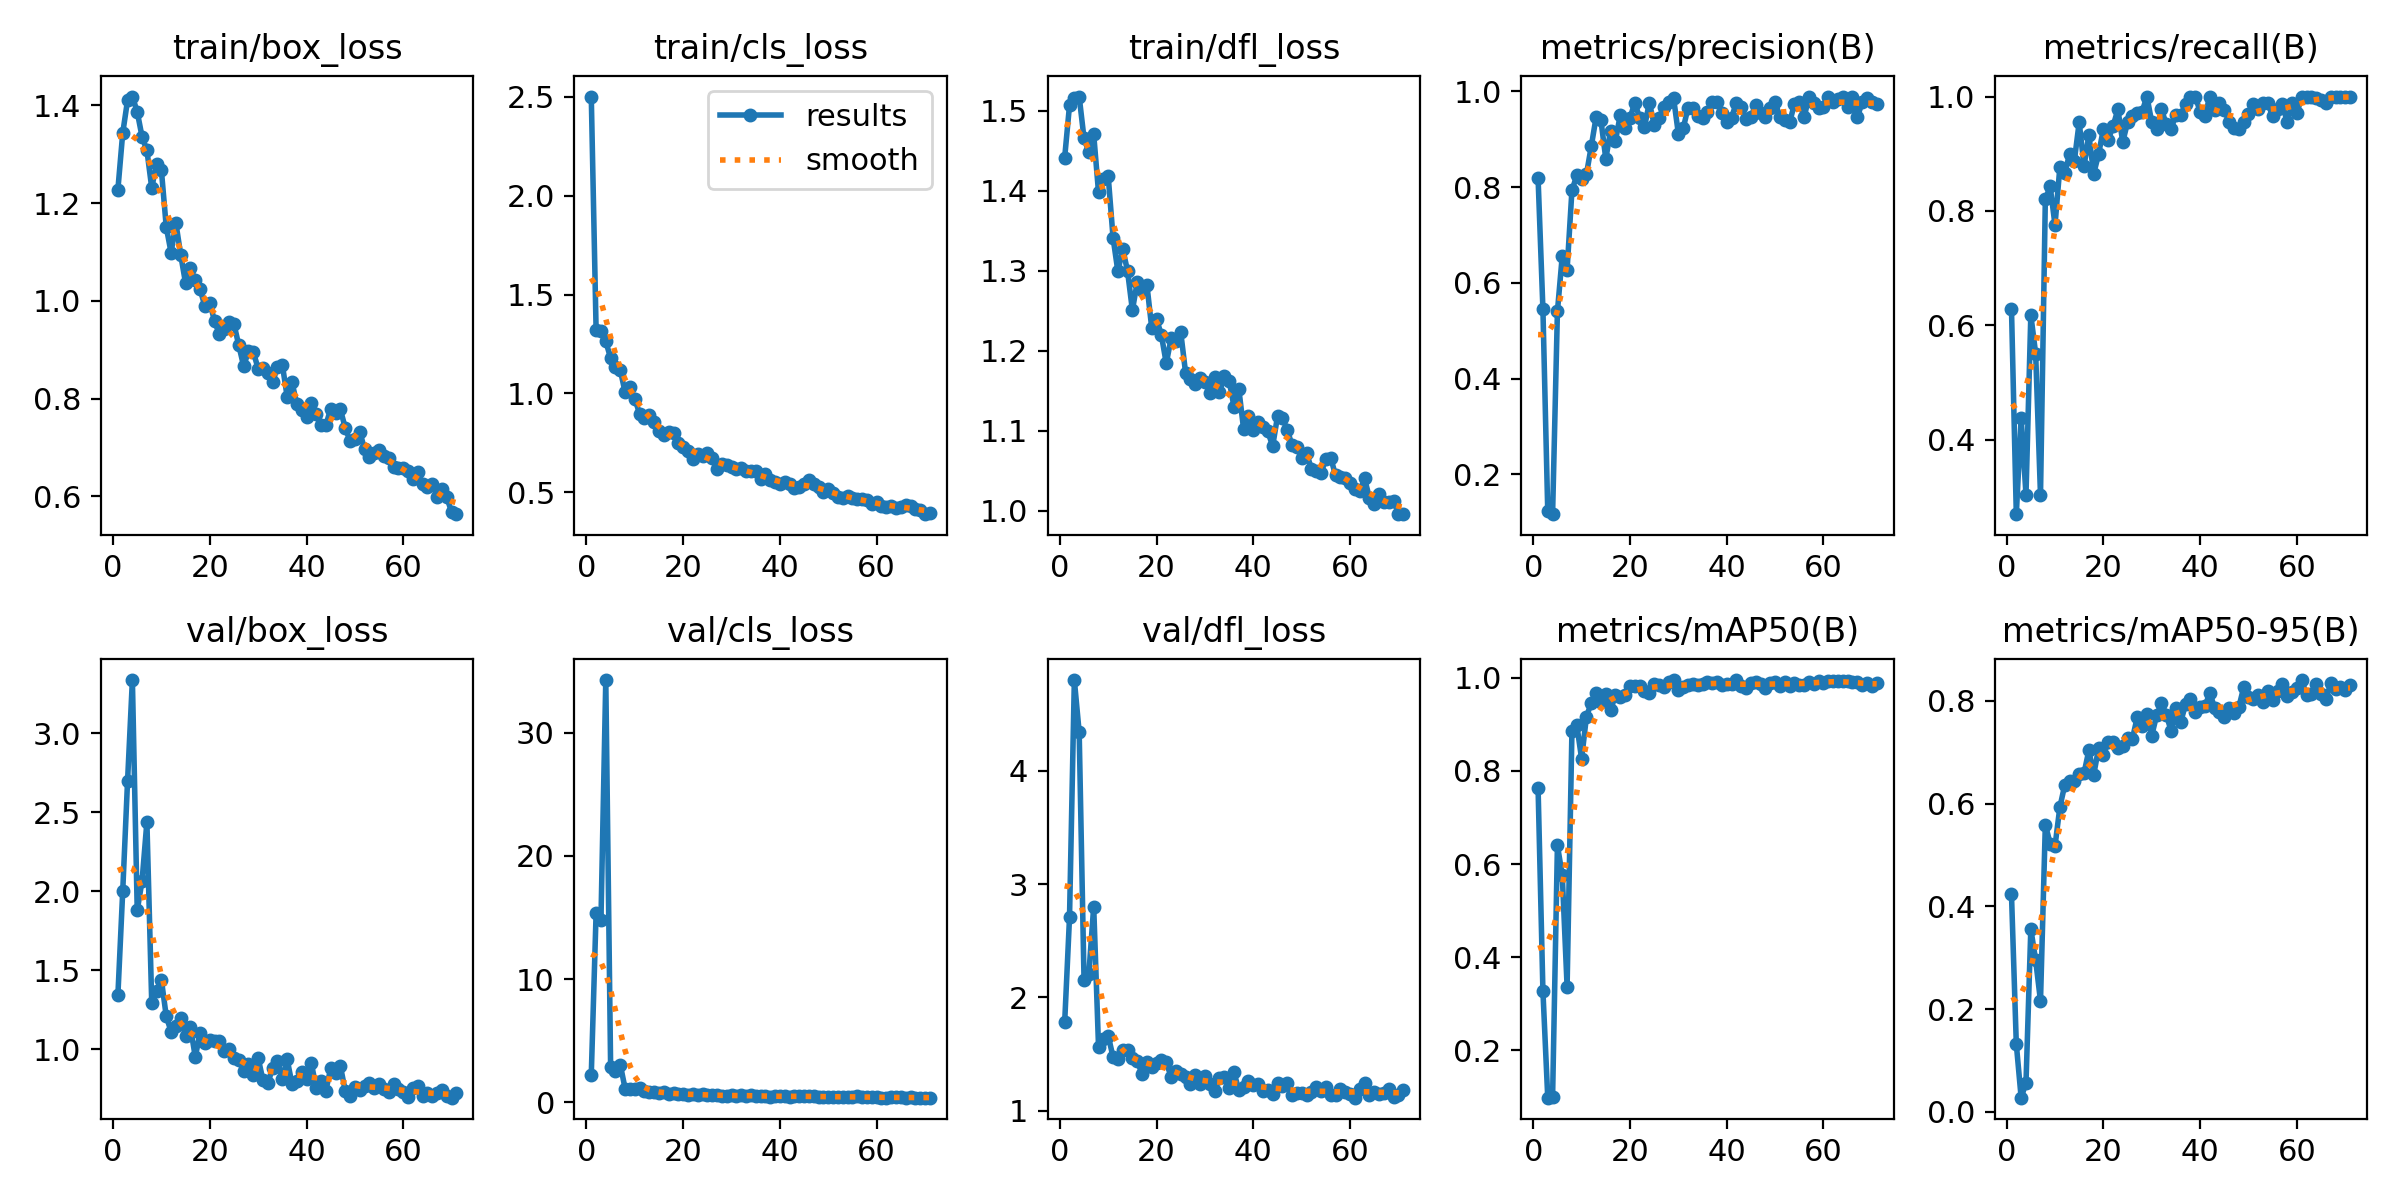

Source data for this figure (header and first rows):
epoch, time, train/box_loss, train/cls_loss, train/dfl_loss, metrics/precision(B), metrics/recall(B), metrics/mAP50(B), metrics/mAP50-95(B), val/box_loss, val/cls_loss, val/dfl_loss, lr/pg0, lr/pg1, lr/pg2
1, 20.73, 1.227, 2.501, 1.441, 0.8188, 0.6292, 0.764, 0.4237, 1.34, 2.229, 1.781, 0.0006486, 0.0006486, 0.0006486
2, 41.32, 1.343, 1.319, 1.507, 0.5454, 0.2697, 0.3277, 0.1317, 1.998, 15.36, 2.705, 0.001302, 0.001302, 0.001302
3, 58.32, 1.41, 1.315, 1.516, 0.123, 0.4382, 0.0985, 0.02756, 2.695, 14.75, 4.799, 0.001943, 0.001943, 0.001943
4, 75.45, 1.418, 1.263, 1.518, 0.1171, 0.3034, 0.09964, 0.05628, 3.336, 34.27, 4.337, 0.001941, 0.001941, 0.001941
5, 92.62, 1.387, 1.179, 1.465, 0.5404, 0.618, 0.6398, 0.3561, 1.879, 2.87, 2.158, 0.001921, 0.001921, 0.001921
6, 109.9, 1.336, 1.133, 1.448, 0.6563, 0.5506, 0.5763, 0.295, 2.064, 2.536, 2.209, 0.001901, 0.001901, 0.001901
7, 127.8, 1.308, 1.118, 1.47, 0.6276, 0.303, 0.337, 0.2158, 2.438, 3.051, 2.802, 0.001881, 0.001881, 0.001881
8, 145.9, 1.231, 1.005, 1.398, 0.7928, 0.8202, 0.8845, 0.559, 1.291, 1.099, 1.564, 0.001861, 0.001861, 0.001861
9, 163.4, 1.281, 1.031, 1.415, 0.8242, 0.8429, 0.8986, 0.5222, 1.369, 1.086, 1.633, 0.001842, 0.001842, 0.001842
10, 180.4, 1.267, 0.9736, 1.418, 0.8175, 0.7753, 0.826, 0.5174, 1.438, 1.107, 1.664, 0.001822, 0.001822, 0.001822
11, 198.2, 1.151, 0.8966, 1.341, 0.8268, 0.8764, 0.9164, 0.5928, 1.208, 1.169, 1.474, 0.001802, 0.001802, 0.001802
12, 211.4, 1.099, 0.8778, 1.299, 0.8851, 0.8656, 0.9456, 0.6354, 1.111, 0.9177, 1.453, 0.001782, 0.001782, 0.001782
13, 224.2, 1.159, 0.8883, 1.328, 0.946, 0.8989, 0.9667, 0.6442, 1.147, 0.8094, 1.533, 0.001762, 0.001762, 0.001762
14, 236.3, 1.094, 0.8534, 1.299, 0.939, 0.8876, 0.9485, 0.6447, 1.197, 0.8075, 1.538, 0.001743, 0.001743, 0.001743
15, 248.5, 1.036, 0.8081, 1.251, 0.859, 0.9551, 0.9658, 0.6585, 1.085, 0.786, 1.462, 0.001723, 0.001723, 0.001723
16, 260.9, 1.068, 0.7904, 1.286, 0.9178, 0.8785, 0.93, 0.6593, 1.139, 0.854, 1.442, 0.001703, 0.001703, 0.001703
17, 273.4, 1.042, 0.8034, 1.276, 0.8966, 0.9326, 0.9627, 0.7036, 0.9512, 0.649, 1.325, 0.001683, 0.001683, 0.001683
18, 286, 1.024, 0.7988, 1.282, 0.9506, 0.8652, 0.9587, 0.6558, 1.1, 0.7492, 1.427, 0.001663, 0.001663, 0.001663
19, 298.5, 0.9891, 0.7477, 1.228, 0.9242, 0.8989, 0.9625, 0.7075, 1.037, 0.666, 1.387, 0.001644, 0.001644, 0.001644
20, 311.4, 0.9966, 0.7315, 1.239, 0.9438, 0.9432, 0.9823, 0.6942, 1.055, 0.6378, 1.426, 0.001624, 0.001624, 0.001624
21, 324, 0.958, 0.7112, 1.219, 0.9763, 0.9245, 0.9831, 0.7193, 1.054, 0.5806, 1.445, 0.001604, 0.001604, 0.001604
22, 336.7, 0.9316, 0.6692, 1.184, 0.9441, 0.9482, 0.9815, 0.7191, 1.053, 0.6635, 1.427, 0.001584, 0.001584, 0.001584
23, 349.2, 0.9426, 0.6956, 1.215, 0.9252, 0.9775, 0.9717, 0.709, 0.9893, 0.605, 1.302, 0.001564, 0.001564, 0.001564
24, 361.6, 0.9571, 0.6827, 1.212, 0.9762, 0.9204, 0.9678, 0.7127, 0.9979, 0.6773, 1.349, 0.001545, 0.001545, 0.001545
25, 374.1, 0.9525, 0.6974, 1.223, 0.9305, 0.9551, 0.9854, 0.7277, 0.9449, 0.5761, 1.321, 0.001525, 0.001525, 0.001525
26, 386.7, 0.9091, 0.6713, 1.172, 0.945, 0.9651, 0.9838, 0.7262, 0.9332, 0.5862, 1.3, 0.001505, 0.001505, 0.001505
27, 399.3, 0.8667, 0.6174, 1.164, 0.9665, 0.9716, 0.9791, 0.7679, 0.8609, 0.5945, 1.238, 0.001485, 0.001485, 0.001485
28, 412.4, 0.897, 0.6414, 1.158, 0.9774, 0.9734, 0.9904, 0.7505, 0.9057, 0.4839, 1.315, 0.001465, 0.001465, 0.001465
29, 425.2, 0.8952, 0.6374, 1.166, 0.9869, 1, 0.9949, 0.7749, 0.8354, 0.492, 1.233, 0.001446, 0.001446, 0.001446
30, 437.8, 0.8617, 0.6289, 1.161, 0.9114, 0.9551, 0.974, 0.7324, 0.9435, 0.5756, 1.308, 0.001426, 0.001426, 0.001426
31, 450.6, 0.862, 0.6195, 1.148, 0.9222, 0.9438, 0.9794, 0.7715, 0.8021, 0.5459, 1.234, 0.001406, 0.001406, 0.001406
32, 463.6, 0.8533, 0.6222, 1.168, 0.9655, 0.9775, 0.9833, 0.7954, 0.7826, 0.5642, 1.179, 0.001386, 0.001386, 0.001386
33, 476.8, 0.8335, 0.607, 1.148, 0.9658, 0.9517, 0.9857, 0.7733, 0.8835, 0.5212, 1.287, 0.001366, 0.001366, 0.001366
34, 490.1, 0.8654, 0.6053, 1.168, 0.9475, 0.9438, 0.9852, 0.7417, 0.9246, 0.5793, 1.297, 0.001347, 0.001347, 0.001347
35, 503.6, 0.8696, 0.6066, 1.163, 0.9452, 0.968, 0.9874, 0.7862, 0.8127, 0.5278, 1.204, 0.001327, 0.001327, 0.001327
36, 516.5, 0.8038, 0.5657, 1.13, 0.9556, 0.9673, 0.9903, 0.7595, 0.9354, 0.5016, 1.338, 0.001307, 0.001307, 0.001307
37, 529.2, 0.8337, 0.5931, 1.152, 0.9777, 0.9871, 0.9895, 0.7931, 0.7774, 0.4685, 1.184, 0.001287, 0.001287, 0.001287
38, 541.8, 0.7888, 0.5639, 1.102, 0.978, 0.9983, 0.9903, 0.8034, 0.7987, 0.4631, 1.207, 0.001267, 0.001267, 0.001267
39, 554.7, 0.7773, 0.5512, 1.118, 0.9546, 1, 0.9848, 0.7791, 0.8526, 0.4792, 1.26, 0.001248, 0.001248, 0.001248
40, 567.4, 0.7626, 0.5435, 1.101, 0.9353, 0.9738, 0.9871, 0.7873, 0.8106, 0.4895, 1.225, 0.001228, 0.001228, 0.001228
41, 580.1, 0.7921, 0.5503, 1.111, 0.9451, 0.9667, 0.986, 0.79, 0.9096, 0.5234, 1.24, 0.001208, 0.001208, 0.001208
42, 593.5, 0.7686, 0.541, 1.104, 0.9763, 1, 0.9941, 0.8148, 0.7549, 0.4393, 1.178, 0.001188, 0.001188, 0.001188
43, 606.4, 0.7466, 0.5197, 1.099, 0.9667, 0.9771, 0.9816, 0.7868, 0.799, 0.4775, 1.184, 0.001168, 0.001168, 0.001168
44, 618.8, 0.7459, 0.526, 1.081, 0.9418, 0.9888, 0.9771, 0.778, 0.7379, 0.4687, 1.148, 0.001149, 0.001149, 0.001149
45, 631, 0.7792, 0.5431, 1.118, 0.9456, 0.9769, 0.9881, 0.7682, 0.8792, 0.4811, 1.249, 0.001129, 0.001129, 0.001129
46, 644.2, 0.7703, 0.5606, 1.116, 0.9718, 0.9551, 0.9901, 0.7856, 0.8504, 0.4924, 1.216, 0.001109, 0.001109, 0.001109
47, 657.4, 0.7781, 0.5397, 1.101, 0.9546, 0.9447, 0.9874, 0.777, 0.8928, 0.498, 1.247, 0.001089, 0.001089, 0.001089
48, 670.1, 0.7405, 0.529, 1.082, 0.9457, 0.9438, 0.9772, 0.7874, 0.7374, 0.4624, 1.136, 0.001069, 0.001069, 0.001069
49, 682.8, 0.7134, 0.5008, 1.08, 0.9659, 0.956, 0.9891, 0.826, 0.7017, 0.4602, 1.156, 0.00105, 0.00105, 0.00105
50, 696, 0.7169, 0.5144, 1.066, 0.9774, 0.9698, 0.9917, 0.8065, 0.7592, 0.444, 1.162, 0.00103, 0.00103, 0.00103
51, 709.5, 0.7328, 0.4952, 1.073, 0.9462, 0.987, 0.9832, 0.8042, 0.7391, 0.3981, 1.138, 0.00101, 0.00101, 0.00101
52, 722.1, 0.6967, 0.4758, 1.052, 0.9395, 0.9775, 0.9905, 0.8107, 0.767, 0.441, 1.168, 0.0009902, 0.0009902, 0.0009902
53, 735, 0.6812, 0.4694, 1.05, 0.9349, 0.9888, 0.983, 0.7975, 0.7864, 0.4591, 1.213, 0.0009704, 0.0009704, 0.0009704
54, 747.9, 0.6892, 0.4808, 1.047, 0.9733, 0.9888, 0.988, 0.8188, 0.7544, 0.4163, 1.177, 0.0009506, 0.0009506, 0.0009506
55, 760.6, 0.6948, 0.4732, 1.065, 0.9772, 0.9651, 0.9842, 0.8013, 0.7823, 0.4607, 1.209, 0.0009308, 0.0009308, 0.0009308
56, 773.5, 0.6818, 0.4669, 1.066, 0.9455, 0.9775, 0.9851, 0.8195, 0.7471, 0.4719, 1.141, 0.000911, 0.000911, 0.000911
57, 786.5, 0.6795, 0.4637, 1.044, 0.9888, 0.9878, 0.9913, 0.8332, 0.7287, 0.3963, 1.141, 0.0008912, 0.0008912, 0.0008912
58, 799.2, 0.6598, 0.4619, 1.043, 0.9761, 0.9551, 0.9863, 0.8099, 0.7763, 0.4284, 1.192, 0.0008714, 0.0008714, 0.0008714
59, 811.8, 0.6587, 0.4409, 1.041, 0.9651, 0.9888, 0.9923, 0.8164, 0.7483, 0.4178, 1.167, 0.0008516, 0.0008516, 0.0008516
60, 824.4, 0.6575, 0.4512, 1.034, 0.9664, 0.9704, 0.9894, 0.8247, 0.7262, 0.4165, 1.147, 0.0008318, 0.0008318, 0.0008318
... 11 more rows
